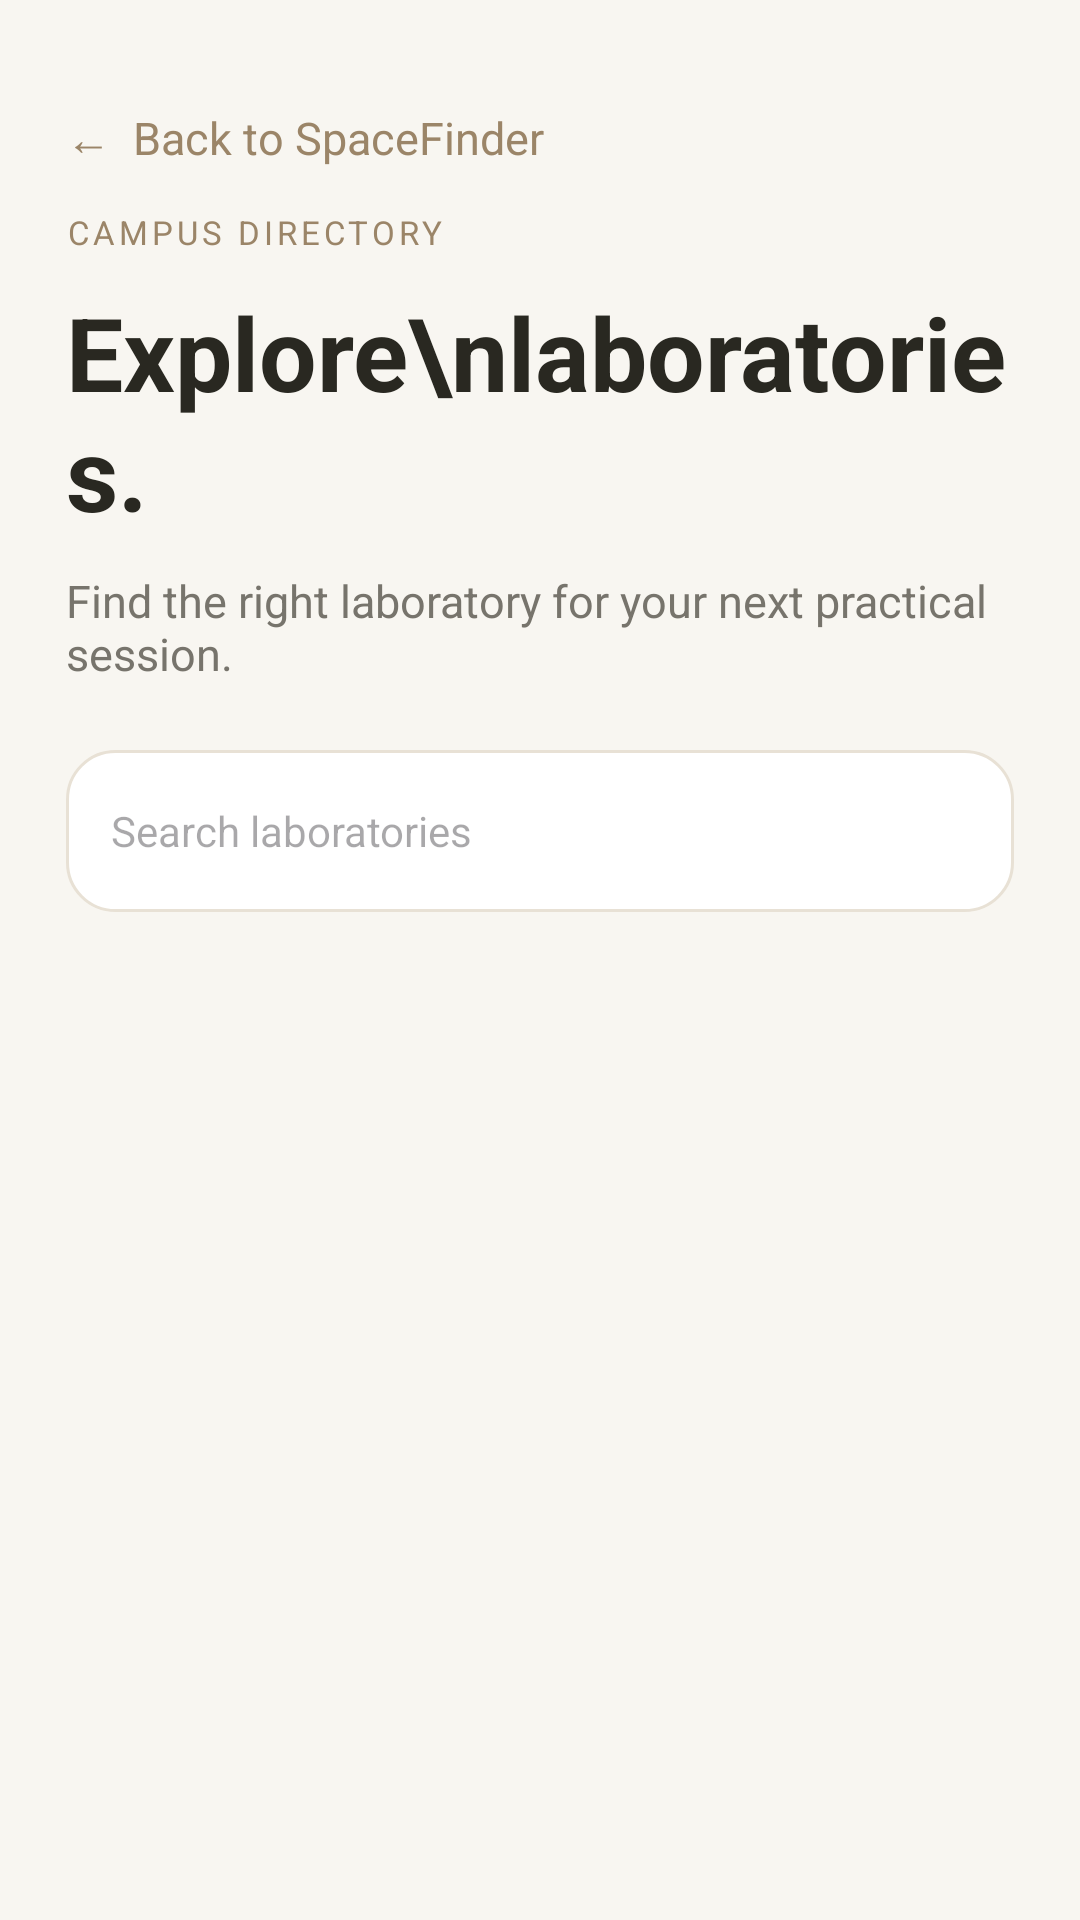

Layout XML and referenced resources for this Android screen:
<!-- AndroidManifest.xml: application theme Theme.NMIMSSpaceFinder -->
<!-- res/layout/activity_laboratory.xml -->
<?xml version="1.0" encoding="utf-8"?>
<LinearLayout xmlns:android="http://schemas.android.com/apk/res/android"
    android:layout_width="match_parent"
    android:layout_height="match_parent"
    android:background="#F8F6F1"
    android:orientation="vertical"
    android:paddingStart="22dp"
    android:paddingTop="22dp"
    android:paddingEnd="22dp">

    <TextView
        android:id="@+id/backButton"
        android:layout_width="wrap_content"
        android:layout_height="wrap_content"
        android:clickable="true"
        android:focusable="true"
        android:gravity="center_vertical"
        android:minHeight="48dp"
        android:text="←  Back to SpaceFinder"
        android:textColor="#9B8568"
        android:textSize="15sp" />

    <TextView
        android:layout_width="match_parent"
        android:layout_height="wrap_content"
        android:letterSpacing="0.12"
        android:paddingBottom="10dp"
        android:text="CAMPUS DIRECTORY"
        android:textColor="#9B8568"
        android:textSize="11sp" />

    <TextView
        android:layout_width="match_parent"
        android:layout_height="wrap_content"
        android:paddingBottom="10dp"
        android:text="Explore\nlaboratories."
        android:textColor="#292821"
        android:textSize="34sp"
        android:textStyle="bold" />

    <TextView
        android:layout_width="match_parent"
        android:layout_height="wrap_content"
        android:paddingBottom="22dp"
        android:text="Find the right laboratory for your next practical session."
        android:textColor="#77746C"
        android:textSize="15sp" />

    <EditText
        android:id="@+id/spaceSearch"
        android:layout_width="match_parent"
        android:layout_height="54dp"
        android:background="@drawable/bg_search"
        android:hint="Search laboratories"
        android:importantForAutofill="no"
        android:inputType="text"
        android:paddingStart="15dp"
        android:paddingEnd="15dp"
        android:singleLine="true"
        android:textSize="14sp" />

    <TextView
        android:id="@+id/resultCount"
        android:layout_width="wrap_content"
        android:layout_height="wrap_content"
        android:layout_marginTop="16dp"
        android:layout_marginBottom="10dp"
        android:textColor="#9B8568"
        android:textSize="12sp"
        android:textStyle="bold" />

    <TextView
        android:id="@+id/emptyMessage"
        android:layout_width="match_parent"
        android:layout_height="wrap_content"
        android:gravity="center"
        android:padding="24dp"
        android:text="No matching laboratories found."
        android:textColor="#77746C"
        android:textSize="13sp"
        android:visibility="gone" />

    <androidx.recyclerview.widget.RecyclerView
        android:id="@+id/spaceList"
        android:layout_width="match_parent"
        android:layout_height="0dp"
        android:layout_weight="1"
        android:clipToPadding="false"
        android:paddingBottom="22dp" />

</LinearLayout>
<!-- resources referenced by this layout -->
<resources>
  <!-- drawable bg_search (drawable) -->
  <?xml version="1.0" encoding="utf-8"?>
  <shape xmlns:android="http://schemas.android.com/apk/res/android">
      <solid android:color="#FFFFFF" />
      <corners android:radius="16dp" />
      <stroke
          android:width="1dp"
          android:color="#E8E1D5" />
  </shape>
  <style name="Theme.NMIMSSpaceFinder" parent="Base.Theme.NMIMSSpaceFinder" />
  <style name="Base.Theme.NMIMSSpaceFinder" parent="Theme.Material3.DayNight.NoActionBar">
          
          
      </style>
</resources>
